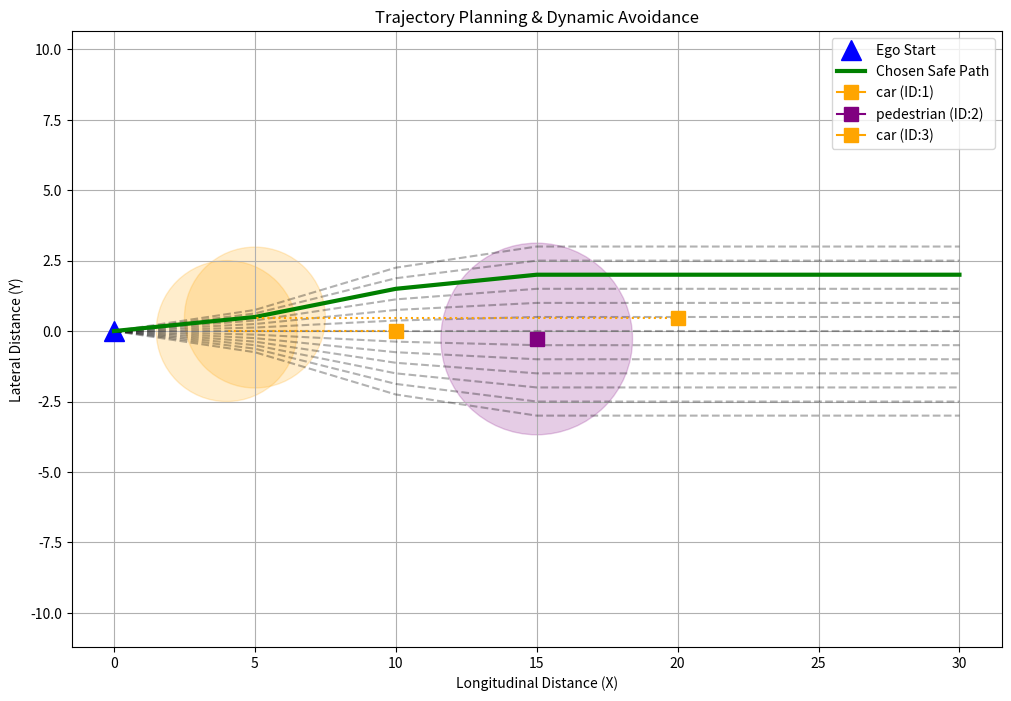

Reproduce this figure in Python.
import numpy as np
import matplotlib.pyplot as plt
import matplotlib.patches as patches
import math
# ==========================================
# SEMANTIC CLASS DEFINITIONS & BEHAVIOR
# ==========================================
# Define behavior rules for each class ID based on the provided table.
# Uncertainty: How much we inflate their predicted bounding box (meters).
# Hard Boundary: True if the ego vehicle can NEVER cross this (infinite cost).
CLASS_RULES = {
    0: {'name': 'car', 'uncertainty': 0.5, 'hard_boundary': False, 'cost_weight': 10},
    1: {'name': 'bus', 'uncertainty': 1.0, 'hard_boundary': False, 'cost_weight': 20},
    2: {'name': 'truck', 'uncertainty': 1.0, 'hard_boundary': False, 'cost_weight': 20},
    3: {'name': 'autorickshaw', 'uncertainty': 1.5, 'hard_boundary': False, 'cost_weight': 15},
    4: {'name': 'two_wheeler', 'uncertainty': 2.0, 'hard_boundary': False, 'cost_weight': 15},
    5: {'name': 'bicycle', 'uncertainty': 1.0, 'hard_boundary': False, 'cost_weight': 10},
    6: {'name': 'pedestrian', 'uncertainty': 0.8, 'hard_boundary': False, 'cost_weight': 50}, # Moderately unpredictable
    7: {'name': 'animal', 'uncertainty': 1.5, 'hard_boundary': False, 'cost_weight': 50},
    8: {'name': 'road', 'uncertainty': 0.0, 'hard_boundary': False, 'cost_weight': -5}, # Reward for staying on road
    11: {'name': 'curb', 'uncertainty': 0.0, 'hard_boundary': True, 'cost_weight': float('inf')},
    13: {'name': 'wall', 'uncertainty': 0.0, 'hard_boundary': True, 'cost_weight': float('inf')},
    20: {'name': 'pothole', 'uncertainty': 0.5, 'hard_boundary': False, 'cost_weight': 30}
}

class WorldObject:
    def __init__(self, obj_id, class_id, x, y, vx, vy, risk_score):
        self.obj_id = obj_id
        self.class_id = class_id
        self.x = x
        self.y = y
        self.vx = vx
        self.vy = vy
        self.risk_score = risk_score
        
        rules = CLASS_RULES.get(class_id, {'name': 'unknown', 'uncertainty': 1.0, 'hard_boundary': False, 'cost_weight': 10})
        self.name = rules['name']
        self.uncertainty = rules['uncertainty']
        self.hard_boundary = rules['hard_boundary']
        self.cost_weight = rules['cost_weight']
def export_simulink_controls(best_traj, aeb_triggered, time_horizon=3.0, dt=0.5):
    """
    Translates the lateral offset of the best trajectory into physical
    Ackermann steering inputs and outputs a MATLAB .m script.
    """
    y_target = best_traj['offset']
    wheelbase = 2.5 # meters
    v = 10.0 # ego speed m/s
    
    # Generate time vector
    time_vector = np.arange(0, time_horizon + dt, dt)
    n_steps = len(time_vector)
    
    # 1. Calculate Steering Profile (Smooth Lane Change Sine Wave)
    peak_steer = (y_target * 2.0 * math.pi * wheelbase) / (v * (time_horizon ** 2))
    
    steer_vector = []
    for t in time_vector:
        delta = peak_steer * math.sin(2 * math.pi * (t / time_horizon))
        steer_vector.append(round(delta, 4))
        
    # 2. Calculate Acceleration Profile (AEB trigger if cost is > 1M or explicitly triggered)
    
    accel_vector = []
    for t in time_vector:
        if aeb_triggered:
            current_v = v + (-5.0 * t)
            a = -5.0 if current_v > 0 else 0.0
            accel_vector.append(round(a, 2))
        else:
            accel_vector.append(0.0)
            
    # 3. Generate MATLAB .m string
    m_script = "% Auto-generated by Sensor Fusion & Trajectory Engine\n\n"
    
    m_script += f"time_vector = [{'; '.join(map(str, time_vector))}];\n"
    m_script += f"steer_vector = [{'; '.join(map(str, steer_vector))}]; % radians\n"
    m_script += f"accel_vector = [{'; '.join(map(str, accel_vector))}]; % m/s^2\n\n"
    
    m_script += "% Create timeseries objects for Simulink FromWorkspace blocks\n"
    m_script += "SteeringInput = timeseries(steer_vector, time_vector);\n"
    m_script += "AccelerationInput = timeseries(accel_vector, time_vector);\n\n"
    
    m_script += "% Combine into a Simulink Dataset or timetable\n"
    m_script += "ControlTimetable = timetable(seconds(time_vector), steer_vector, accel_vector, ...\n"
    m_script += "    'VariableNames', {'SteeringAngle', 'Acceleration'});\n"
    
    with open('simulink_controls.m', 'w') as f:
        f.write(m_script)
        
    print(f">> Successfully exported vehicle controls to simulink_controls.m")
def predict_obstacle_trajectories(objects, time_horizon, dt=0.5):
    """
    Projects the future positions of objects.
    Applies class-based uncertainty (expands their effective radius over time).
    """
    predictions = {}
    for obj in objects:
        traj = []
        for t in np.arange(0, time_horizon + dt, dt):
            # Static objects (walls, potholes) don't move.
            if obj.hard_boundary or obj.name in ['pothole']:
                fut_x = obj.x
                fut_y = obj.y
                radius = 1.0 # fixed size
            else:
                # Constant velocity prediction
                fut_x = obj.x + obj.vx * t
                fut_y = obj.y + obj.vy * t
                # Uncertainty grows over time based on class unpredictability
                radius = 1.0 + (obj.uncertainty * t)
            
            traj.append({'time': t, 'x': fut_x, 'y': fut_y, 'radius': radius})
        predictions[obj.obj_id] = traj
    return predictions

def generate_candidate_trajectories(ego_speed, time_horizon, dt=0.5):
    """
    Generates a fan of possible paths for the ego vehicle.
    For simplicity, generating lateral offsets (swerving left/right) and straight.
    """
    trajectories = []
    # Generate a finer resolution of lateral offsets (every 0.5m) to find the absolute minimum required deviation
    lateral_offsets = np.arange(-3.0, 3.1, 0.5) 
    
    for lat in lateral_offsets:
        path = []
        for t in np.arange(0, time_horizon + dt, dt):
            # Smooth lane change shape using sine wave
            progress = min(1.0, t / (time_horizon * 0.5)) 
            current_lat = lat * (0.5 - 0.5 * np.cos(progress * np.pi))
            
            x = ego_speed * t
            y = current_lat
            path.append({'time': t, 'x': x, 'y': y})
        trajectories.append({'offset': lat, 'path': path})
    return trajectories

def evaluate_trajectory_cost(trajectory, predicted_obstacles, objects_list):
    """
    Evaluates the cost of a trajectory based on distance to obstacles and hard boundaries.
    """
    total_cost = 0.0
    
    # Base cost: massively penalize swerving to strictly enforce "minimum deviation"
    total_cost += abs(trajectory['offset']) * 50000.0
    
    path = trajectory['path']
    for point in path:
        t = point['time']
        for obj in objects_list:
            obj_id = obj.obj_id
            obs_traj = predicted_obstacles[obj_id]
            # Find the obstacle's projected position at time t
            obs_state = next((s for s in obs_traj if abs(s['time'] - t) < 0.01), None)
            if obs_state:
                dist = np.sqrt((point['x'] - obs_state['x'])**2 + (point['y'] - obs_state['y'])**2)
                
                # Check collision with inflated radius
                if dist < obs_state['radius']:
                    if obj.hard_boundary:
                        total_cost += float('inf') # Hard constraint (wall, curb)
                    else:
                        total_cost += 100000.0 * obj.cost_weight # Massive Semantic penalty (e.g. Pedestrian=5,000,000)
                else:
                    # Inverse distance penalty (closer = higher cost)
                    if obj.hard_boundary:
                        total_cost += 10000.0 / (dist + 0.1)
                    else:
                        total_cost += (10.0 * obj.cost_weight) / (dist + 0.1)
                    
    return total_cost

def plot_scene(objects, best_traj, all_trajs, predicted_obs):
    plt.figure(figsize=(12, 8))
    
    # Plot Ego Vehicle Start
    plt.plot(0, 0, 'b^', markersize=15, label='Ego Start')
    
    # Plot all candidate trajectories
    for tr in all_trajs:
        xs = [p['x'] for p in tr['path']]
        ys = [p['y'] for p in tr['path']]
        plt.plot(xs, ys, 'k--', alpha=0.3)
        
    # Plot Best Trajectory
    xs = [p['x'] for p in best_traj['path']]
    ys = [p['y'] for p in best_traj['path']]
    plt.plot(xs, ys, 'g-', linewidth=3, label='Chosen Safe Path')
    
    # Plot Obstacles and their uncertainty bounds
    for obj in objects:
        traj = predicted_obs[obj.obj_id]
        
        color = 'r' if obj.hard_boundary else 'orange'
        if obj.name == 'pedestrian': color = 'purple'
        if obj.name == 'pothole': color = 'brown'
        
        # Plot center at t=0
        plt.plot(obj.x, obj.y, marker='s', color=color, markersize=10, label=f'{obj.name} (ID:{obj.obj_id})')
        
        # Plot predicted expansion (uncertainty) at t=max
        final_state = traj[-1]
        circle = patches.Circle((final_state['x'], final_state['y']), final_state['radius'], 
                              linewidth=1, edgecolor=color, facecolor=color, alpha=0.2)
        plt.gca().add_patch(circle)
        
        # Draw dotted line for predicted movement path
        oxs = [p['x'] for p in traj]
        oys = [p['y'] for p in traj]
        plt.plot(oxs, oys, color=color, linestyle=':')
        
    plt.title('Trajectory Planning & Dynamic Avoidance')
    plt.xlabel('Longitudinal Distance (X)')
    plt.ylabel('Lateral Distance (Y)')
    plt.grid(True)
    
    # Avoid duplicate labels in legend
    handles, labels = plt.gca().get_legend_handles_labels()
    by_label = dict(zip(labels, handles))
    plt.legend(by_label.values(), by_label.keys())
    
    plt.axis('equal')
    plt.savefig('trajectory_plan_output.png')
    print("Saved plot to trajectory_plan_output.png")

def main():
    # 1. Mock the World State (Syncing to the Imminent Crash Scenario from Sensor Fusion)
    objects = [
        WorldObject(obj_id=1, class_id=0, x=10.0, y=0.0, vx=-2.0, vy=0.0, risk_score=18.9), # Close Car
        WorldObject(obj_id=2, class_id=6, x=15.0, y=-0.28, vx=0.0, vy=0.0, risk_score=6.2), # Pedestrian
        WorldObject(obj_id=3, class_id=0, x=20.0, y=0.48, vx=-5.0, vy=0.0, risk_score=17.0) # Far Car
    ]
    
    time_horizon = 3.0
    ego_speed = 10.0 # 10 m/s
    
    # 2. Predict Trajectories with Class-Weighted Uncertainty
    predicted_obs = predict_obstacle_trajectories(objects, time_horizon)
    
    # 3. Generate Candidate Paths
    candidates = generate_candidate_trajectories(ego_speed, time_horizon)
    
    # 4. Evaluate Costs
    best_traj = None
    min_cost = float('inf')
    
    print("\nEvaluating Trajectories:")
    for tr in candidates:
        cost = evaluate_trajectory_cost(tr, predicted_obs, objects)
        print(f"Path Offset {tr['offset']:>4.1f}m -> Cost: {cost:.2f}")
        if cost < min_cost:
            min_cost = cost
            best_traj = tr
            
    print(f"\n>> Selected Best Path: Offset {best_traj['offset']}m")
    
    # 5. Export Controls for Simulink
    aeb_triggered = min_cost > 1000000
    export_simulink_controls(best_traj, aeb_triggered, time_horizon)
    
    # 6. Visualize
    plot_scene(objects, best_traj, candidates, predicted_obs)

if __name__ == "__main__":
    main()
